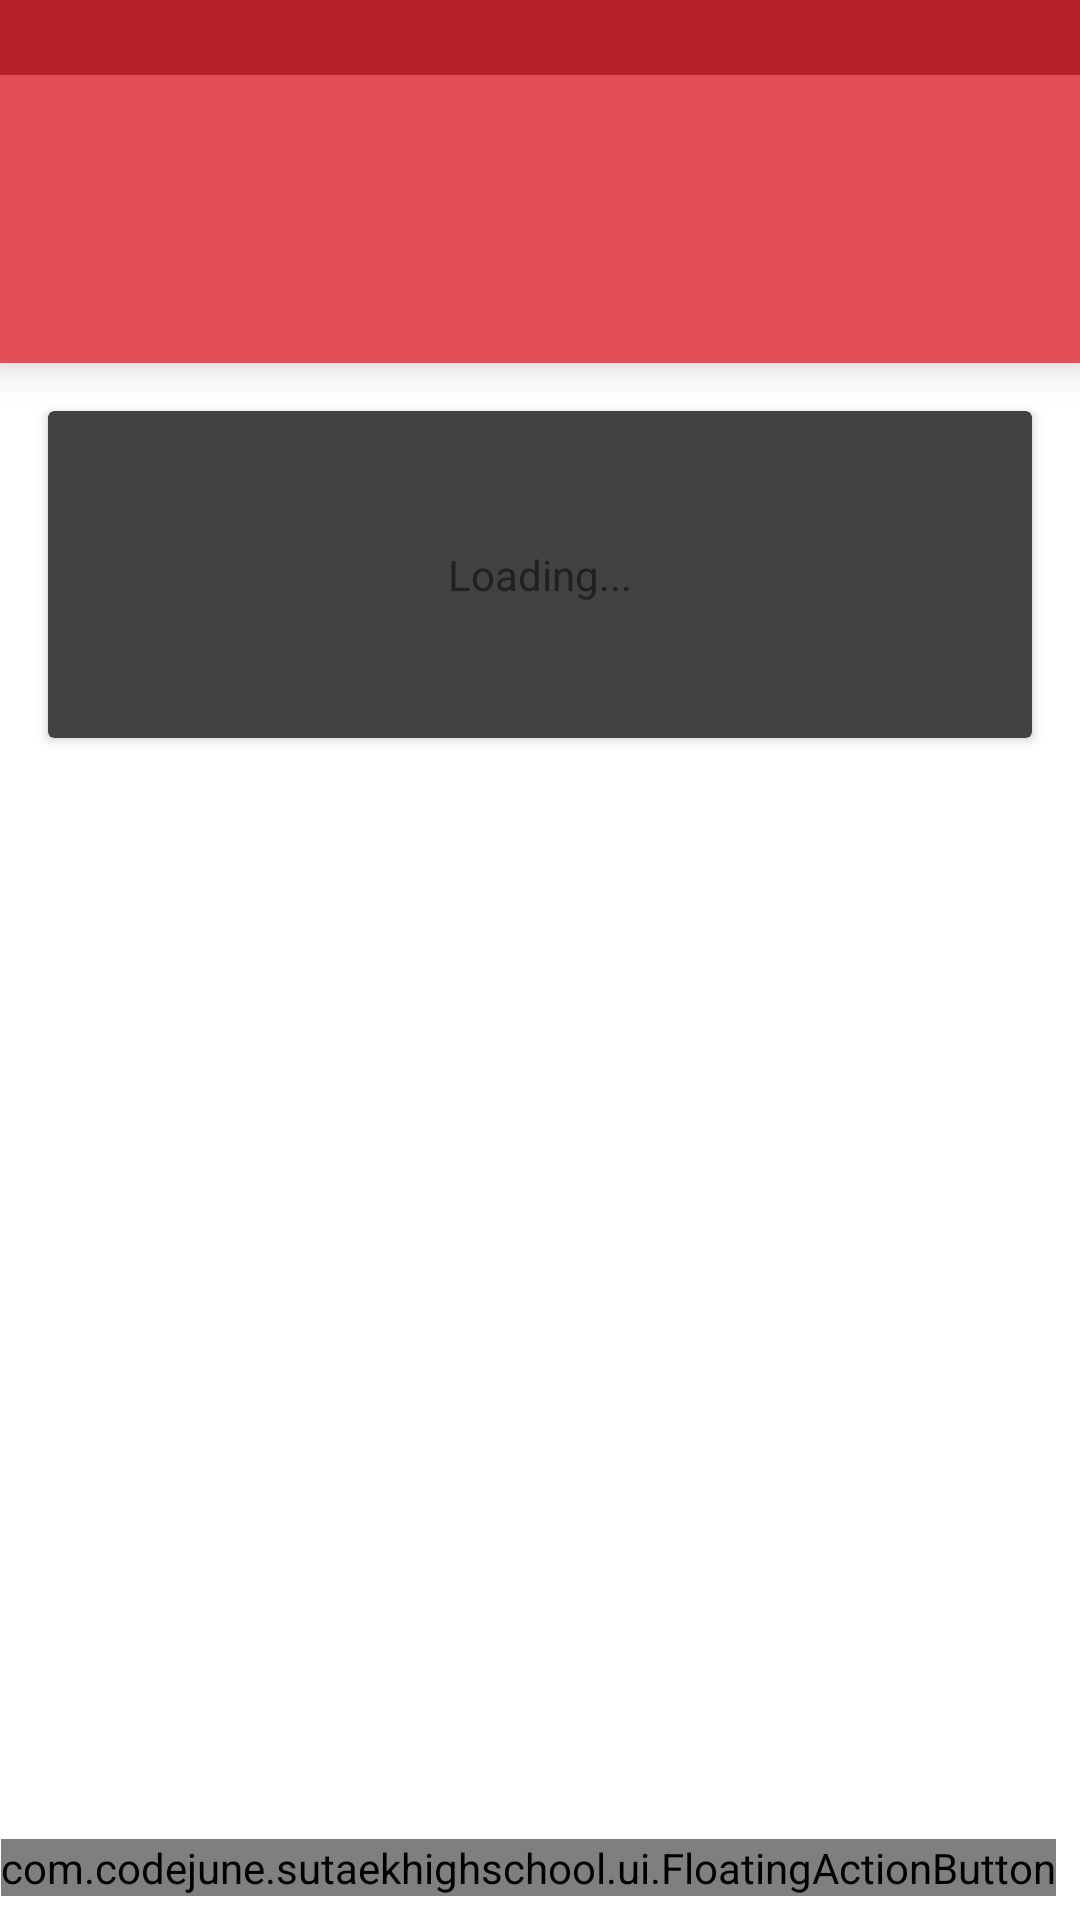

Android layout source for this screen:
<!-- AndroidManifest.xml: application theme Theme.Sutaek_Material -->
<!-- res/layout/img_contents.xml -->
<?xml version="1.0" encoding="utf-8"?>

<LinearLayout
    android:layout_width="match_parent"
    android:layout_height="match_parent"
    android:background="@color/md_white_1000"
    android:orientation="vertical"
    xmlns:android="http://schemas.android.com/apk/res/android"
    xmlns:app="http://schemas.android.com/apk/res-auto"
    xmlns:fab="http://schemas.android.com/tools">
    <FrameLayout
        android:id="@+id/statusBar"
        android:layout_width="match_parent"
        android:layout_height="@dimen/topMargin"
        android:background="?colorPrimaryDark"
        android:elevation="8dp" />
    <android.support.v7.widget.Toolbar
        android:id="@+id/toolbar"
        android:layout_width="match_parent"
        android:layout_height="96dp"
        android:background="?attr/colorPrimary"
        android:gravity="start"
        android:elevation="8dp"
        app:popupTheme="@style/ThemeOverlay.AppCompat.Light" />
    <RelativeLayout
        android:layout_width="match_parent"
        android:layout_height="match_parent">
<ScrollView
    android:orientation="vertical" android:layout_width="match_parent"
    android:layout_height="match_parent">
    <LinearLayout
        android:layout_width="match_parent"
        android:layout_height="match_parent"
        android:orientation="vertical">

        <android.support.v7.widget.CardView
            android:layout_width="match_parent"
            android:layout_height="wrap_content"
            android:layout_margin="16dp"
            >
            <LinearLayout
                android:layout_width="match_parent"
                android:layout_height="match_parent"
                android:orientation="vertical" >

                <LinearLayout
                    android:layout_width="match_parent"
                    android:layout_height="wrap_content"
                    android:orientation="vertical"
                    android:layout_marginTop="10dp"
                    android:layout_marginBottom="10dp">


                        <LinearLayout
                            android:layout_width="match_parent"
                            android:layout_height="wrap_content"
                            android:orientation="vertical"
                            android:layout_marginTop="10dp"
                            android:layout_marginBottom="10dp"
                            android:gravity="center" >
                                <TextView
                                    android:layout_width="wrap_content"
                                    android:layout_height="wrap_content"
                                    android:layout_margin="25dp"
                                    android:textColor="#212121"
                                    android:textAppearance="?android:attr/textAppearanceSmall"
                                    android:autoLink="all"
                                    android:text="@string/loading"
                                    android:id="@+id/tv_contents" />
                        </LinearLayout>
                    </LinearLayout>
            </LinearLayout>
        </android.support.v7.widget.CardView>
        <android.support.v7.widget.CardView
            xmlns:card_view="http://schemas.android.com/apk/res-auto"
            android:layout_width="match_parent"
            android:layout_height="wrap_content"
            card_view:cardCornerRadius="2dp"
            android:layout_margin="16dp"
            android:id="@+id/card_file"
            android:visibility="gone"
            >
            <LinearLayout
                android:layout_width="match_parent"
                android:layout_height="match_parent"
                android:orientation="vertical"
                android:layout_margin="10dp">

                <TextView
                    android:layout_width="wrap_content"
                    android:layout_height="wrap_content"
                    android:textAppearance="?android:attr/textAppearanceSmall"
                    android:textStyle="bold"
                    android:text="첨부파일"
                    android:layout_margin="10dp"
                    android:textColor="#212121"
                    android:id="@+id/tv_filename" />
                <View
                    android:layout_width="fill_parent"
                    android:layout_height="1dp"
                    android:layout_margin="5dp"
                    android:layout_alignParentBottom="true"
                    android:background="#88CECECE" />

                <ImageView
                    android:layout_width="match_parent"
                    android:layout_height="match_parent"
                    android:layout_marginTop="10dp"
                    android:layout_marginBottom="10dp"
                    android:layout_marginLeft="15dp"
                    android:layout_marginRight="15dp"
                    android:id="@+id/tvimg1" />

                <ImageView
                    android:layout_width="match_parent"
                    android:layout_height="match_parent"
                    android:layout_marginTop="10dp"
                    android:layout_marginBottom="10dp"
                    android:layout_marginLeft="15dp"
                    android:layout_marginRight="15dp"
                    android:id="@+id/tvimg2"
                    android:visibility="gone" />

                <ImageView
                    android:layout_width="match_parent"
                    android:layout_height="match_parent"
                    android:layout_marginTop="10dp"
                    android:layout_marginBottom="10dp"
                    android:layout_marginLeft="15dp"
                    android:layout_marginRight="15dp"
                    android:id="@+id/tvimg3"
                    android:visibility="gone" />

                <ImageView
                    android:layout_width="match_parent"
                    android:layout_height="match_parent"
                    android:layout_marginTop="10dp"
                    android:layout_marginBottom="10dp"
                    android:layout_marginLeft="15dp"
                    android:layout_marginRight="15dp"
                    android:id="@+id/tvimg4"
                    android:visibility="gone" />

                <ImageView
                    android:layout_width="match_parent"
                    android:layout_height="match_parent"
                    android:layout_marginTop="10dp"
                    android:layout_marginBottom="10dp"
                    android:layout_marginLeft="15dp"
                    android:layout_marginRight="15dp"
                    android:id="@+id/tvimg5"
                    android:visibility="gone" />
            </LinearLayout>
        </android.support.v7.widget.CardView>
    </LinearLayout>
</ScrollView>
        <com.codejune.sutaekhighschool.ui.FloatingActionButton
            android:id="@+id/gotoweb"
            android:layout_width="wrap_content"
            android:layout_height="wrap_content"
            android:layout_alignParentBottom="true"
            android:layout_alignParentRight="true"
            android:layout_alignParentEnd="true"
            fab:fab_size="normal"
            android:layout_marginRight="8dp"
            android:layout_marginBottom="8dp"/>
    </RelativeLayout>
</LinearLayout>
<!-- resources referenced by this layout -->
<resources>
  <color name="md_white_1000">#ffffff</color>
  <dimen name="topMargin">0dp</dimen>
  <string name="loading">Loading...</string>
  <style name="Theme.Sutaek_Material" parent="Theme.AppCompat.NoActionBar">
          <item name="colorPrimary">@color/public_color</item>
          <item name="colorPrimaryDark">@color/public_darker_color</item>
          <item name="colorAccent">@color/md_amber_500</item>
          <item name="windowActionBar">false</item>
          
          <item name="drawerArrowStyle">@style/DrawerArrowStyle</item>
  
          
          <item name="actionOverflowButtonStyle">@style/OverflowStyle</item>
      </style>
  <color name="public_color">#ffe34f54</color>
  <color name="public_darker_color">#b52227</color>
  <color name="md_amber_500">#ffc107</color>
  <style name="DrawerArrowStyle" parent="Widget.AppCompat.DrawerArrowToggle">
          <item name="spinBars">true</item>
          <item name="color">@android:color/white</item>
      </style>
  <style name="OverflowStyle" parent="Widget.AppCompat.ActionButton.Overflow">
          <item name="android:src">@drawable/ic_action_navigation_more_vert</item>
      </style>
</resources>
